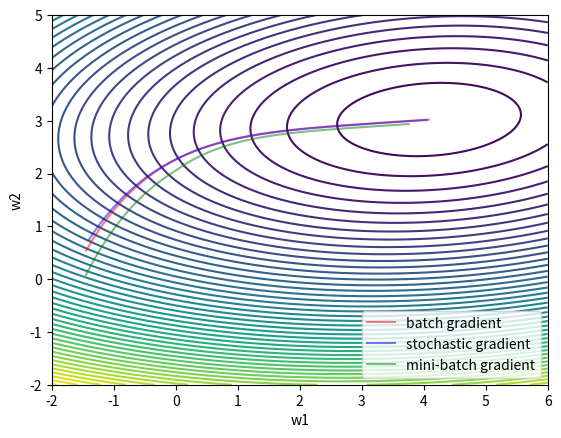

Write the Python code that produced this figure.
import numpy as np
import math as mt
import matplotlib.pyplot as plt

#生成随机数种子
m, n = 100, 2
np.random.seed(41)
X = 2 * np.random.randn(m, 1)
y = 4 + 3 * X + np.random.randn(m, 1)
X_b = np.c_[np.ones((m, 1)), X]

learning_rate = 0.0001
n_epochs = 6000
alpha = 0.3

#批量梯度下降
batch_size = 10
num_batch = mt.floor(m/batch_size)
mini_batch_theta = []

theta = np.random.randn(n, 1)
for epoch in range(n_epochs):
    arr = np.arange(len(X_b))
    np.random.shuffle(arr)
    X_b = X_b[arr]
    y = y[arr]
    for i in range(num_batch):
        x_batch = X_b[i * batch_size: i * batch_size + batch_size]
        y_batch = y[i * batch_size: i * batch_size + batch_size]
        #lasso添加了L1正则项，求导时要对当前权重进行限制
        gradient = x_batch.T.dot(x_batch.dot(theta) - y_batch) + alpha * np.sign(theta)
        theta = theta - learning_rate * gradient
    mini_batch_theta.append(theta)
mini_batch_theta = np.array(mini_batch_theta).reshape(-1, n)
print(theta)


#全量梯度下降
batch_size = m
num_batch = mt.floor(m / batch_size)
batch_theta = []

theta = np.random.randn(n, 1)
for epoch in range(n_epochs):
    arr = np.arange(len(X_b))
    np.random.shuffle(arr)
    X_b = X_b[arr]
    y = y[arr]
    for i in range(num_batch):
        x_batch = X_b[i * batch_size: i * batch_size + batch_size]
        y_batch = y[i * batch_size: i * batch_size + batch_size]
        gradient = x_batch.T.dot(x_batch.dot(theta) - y_batch) + alpha * np.sign(theta)
        theta = theta - learning_rate * gradient
    batch_theta.append(theta)
batch_theta = np.array(batch_theta).reshape(-1, n)
print(theta)


#随机梯度下降
batch_size = 1
num_batch = mt.floor(m / batch_size)
stochastic_theta = []

theta = np.random.randn(n, 1)
for epoch in range(n_epochs):
    arr = np.arange(len(X_b))
    np.random.shuffle(arr)
    X_b = X_b[arr]
    y = y[arr]
    for i in range(num_batch):
        x_batch = X_b[i * batch_size: i * batch_size + batch_size]
        y_batch = y[i * batch_size: i * batch_size + batch_size]
        gradient = x_batch.T.dot(x_batch.dot(theta) - y_batch) + alpha * np.sign(theta)
        theta = theta - learning_rate * gradient
    stochastic_theta.append(theta)
stochastic_theta = np.array(stochastic_theta).reshape(-1, n)
print(theta)

def loss_func(X, y, w):
    res = 0
    for i in range(X.shape[0]):
        y_pred = 0
        for j in range(X.shape[1]):
            y_pred += X[i, j] * w[j]
        res += pow(y_pred - y[i, 0], 2)
    return res

w1 = np.linspace(-2, 6, 2000)
w2 = np.linspace(-2, 5, 2000)
w1_, w2_ = np.meshgrid(w1, w2)
fig = plt.figure()
ax = plt.subplot(1, 1, 1)
ax.contour(w1_, w2_, loss_func(X_b, y, [w1_, w2_]), 50)
ax.plot(batch_theta[:, 0], batch_theta[:, 1], c='r', alpha=0.5,
        label='batch gradient')
ax.plot(mini_batch_theta[:, 0], mini_batch_theta[:, 1], c='b', alpha=0.5,
        label='stochastic gradient')
ax.plot(stochastic_theta[:, 0], stochastic_theta[:, 1], c='g', alpha=0.5,
        label='mini-batch gradient')
ax.set_xlabel("w1")
ax.set_ylabel("w2")
ax.legend(loc="lower right")
plt.show()